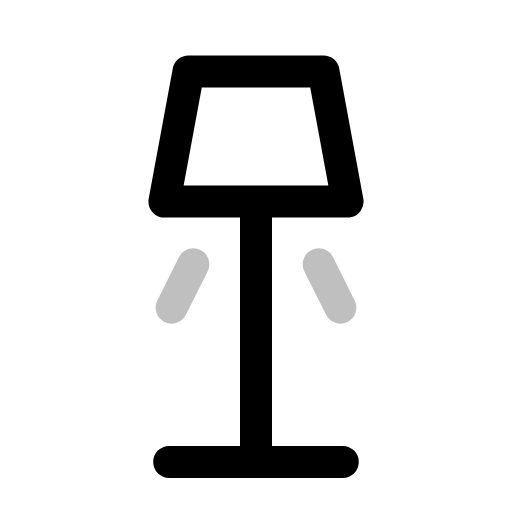
t = 0.00 s
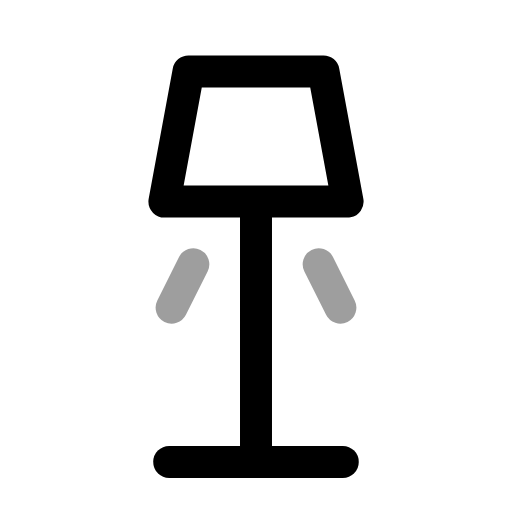
t = 0.31 s
t = 0.60 s: frame unchanged from t = 0.00 s, image omitted
t = 0.88 s: frame unchanged from t = 0.00 s, image omitted
t = 1.22 s: frame unchanged from t = 0.00 s, image omitted
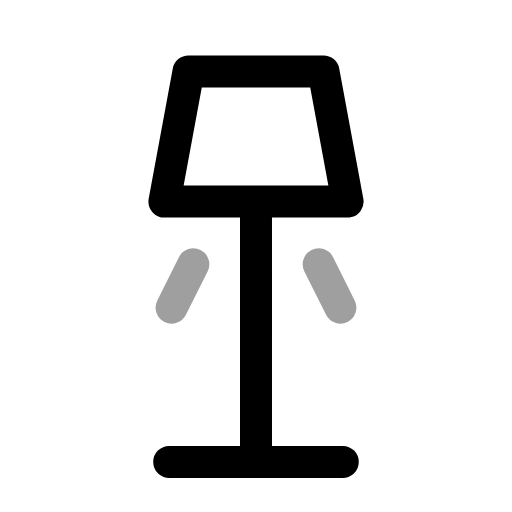
t = 1.50 s

The animated SVG that drew these frames (rendered in a browser with its animation timeline set to each time). Animation: 1 SMIL element (animate=1); one cycle of 1.80 s, repeats indefinitely.

<svg xmlns="http://www.w3.org/2000/svg" width="24" height="24" viewBox="0 0 24 24" fill="none"><g transform="translate(-1.56 -1.625) scale(1.13)"><path stroke="currentColor" stroke-width="1.327" stroke-linecap="round" stroke-linejoin="round" fill="none" d="M12 20.6L12 10"></path><path stroke="currentColor" stroke-width="1.327" stroke-linecap="round" stroke-linejoin="round" fill="none" d="M8.4 20.6L15.6 20.6"></path><path stroke="currentColor" stroke-width="1.327" stroke-linecap="round" stroke-linejoin="round" fill="none" d="M8.2 9.8L9.2 4.4L14.8 4.4L15.8 9.8Z"></path><g><animate attributeName="opacity" values="0.25;1;0.25;0.25;0.25;0.25;1;0.25;0.25" keyTimes="0;0.135;0.2925;0.45;0.6;0.705;0.81;0.9;1" dur="1.8s" repeatCount="indefinite" calcMode="spline" keySplines="0.16 1 0.3 1;0.16 1 0.3 1;0.16 1 0.3 1;0.16 1 0.3 1;0.16 1 0.3 1;0.16 1 0.3 1;0.16 1 0.3 1;0.16 1 0.3 1"/><path stroke="currentColor" stroke-width="1.327" stroke-linecap="round" stroke-linejoin="round" fill="none" d="M9.4 12.4L8.5 14.2M12 13L12 15.2M14.6 12.4L15.5 14.2"></path></g></g></svg>
